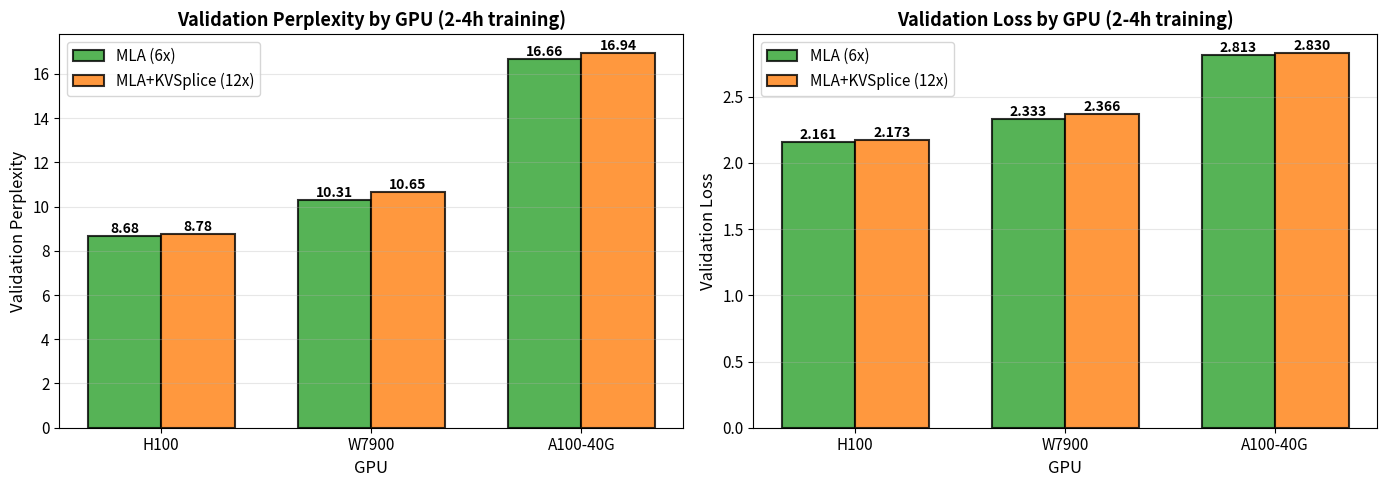

Recreate this plot in Python. (Note: this script raises an exception after producing the figure.)
#!/usr/bin/env python3
"""Generate GPU training comparison plot for kvsplice.md"""

import matplotlib.pyplot as plt
import numpy as np

# Set publication-quality defaults
plt.rcParams.update(
    {
        "font.size": 11,
        "axes.labelsize": 12,
        "axes.titlesize": 13,
        "xtick.labelsize": 11,
        "ytick.labelsize": 11,
        "legend.fontsize": 11,
        "figure.titlesize": 14,
    }
)

# Data from GPU comparison results
gpus = ["H100", "W7900", "A100-40G"]
mla_ppl = [8.68, 10.31, 16.66]
kvsplice_ppl = [8.78, 10.65, 16.94]
mla_loss = [2.161, 2.333, 2.813]
kvsplice_loss = [2.173, 2.366, 2.830]

fig, (ax1, ax2) = plt.subplots(1, 2, figsize=(14, 5))

# Left plot: Validation Perplexity
x = np.arange(len(gpus))
width = 0.35

bars1 = ax1.bar(
    x - width / 2,
    mla_ppl,
    width,
    label="MLA (6x)",
    color="#2ca02c",
    alpha=0.8,
    edgecolor="black",
    linewidth=1.5,
)
bars2 = ax1.bar(
    x + width / 2,
    kvsplice_ppl,
    width,
    label="MLA+KVSplice (12x)",
    color="#ff7f0e",
    alpha=0.8,
    edgecolor="black",
    linewidth=1.5,
)

# Add value labels on bars
for bars in [bars1, bars2]:
    for bar in bars:
        height = bar.get_height()
        ax1.text(
            bar.get_x() + bar.get_width() / 2.0,
            height,
            f"{height:.2f}",
            ha="center",
            va="bottom",
            fontsize=10,
            fontweight="bold",
        )

ax1.set_ylabel("Validation Perplexity", fontsize=12)
ax1.set_xlabel("GPU", fontsize=12)
ax1.set_title(
    "Validation Perplexity by GPU (2-4h training)", fontsize=13, fontweight="bold"
)
ax1.set_xticks(x)
ax1.set_xticklabels(gpus)
ax1.legend()
ax1.grid(True, alpha=0.3, axis="y")

# Right plot: Validation Loss
bars3 = ax2.bar(
    x - width / 2,
    mla_loss,
    width,
    label="MLA (6x)",
    color="#2ca02c",
    alpha=0.8,
    edgecolor="black",
    linewidth=1.5,
)
bars4 = ax2.bar(
    x + width / 2,
    kvsplice_loss,
    width,
    label="MLA+KVSplice (12x)",
    color="#ff7f0e",
    alpha=0.8,
    edgecolor="black",
    linewidth=1.5,
)

# Add value labels
for bars in [bars3, bars4]:
    for bar in bars:
        height = bar.get_height()
        ax2.text(
            bar.get_x() + bar.get_width() / 2.0,
            height,
            f"{height:.3f}",
            ha="center",
            va="bottom",
            fontsize=10,
            fontweight="bold",
        )

ax2.set_ylabel("Validation Loss", fontsize=12)
ax2.set_xlabel("GPU", fontsize=12)
ax2.set_title("Validation Loss by GPU (2-4h training)", fontsize=13, fontweight="bold")
ax2.set_xticks(x)
ax2.set_xticklabels(gpus)
ax2.legend()
ax2.grid(True, alpha=0.3, axis="y")

plt.tight_layout()
plt.savefig("docs/kvsplice/gpu_training_comparison.png", dpi=300, bbox_inches="tight")
print("Saved: docs/kvsplice/gpu_training_comparison.png")

# Also create a degradation comparison plot
fig2, ax = plt.subplots(figsize=(10, 6))

degradation_pct = [(kvsplice_ppl[i] / mla_ppl[i] - 1) * 100 for i in range(len(gpus))]

colors = ["#2ca02c" if d < 2 else "#ff7f0e" for d in degradation_pct]
bars = ax.bar(
    gpus, degradation_pct, color=colors, alpha=0.8, edgecolor="black", linewidth=1.5
)

# Add value labels
for bar, val in zip(bars, degradation_pct):
    height = bar.get_height()
    ax.text(
        bar.get_x() + bar.get_width() / 2.0,
        height,
        f"+{val:.1f}%",
        ha="center",
        va="bottom",
        fontsize=12,
        fontweight="bold",
    )

ax.set_ylabel("Quality Degradation (%)", fontsize=12)
ax.set_xlabel("GPU", fontsize=12)
ax.set_title(
    "KVSplice Quality Impact by GPU (Perplexity Increase)",
    fontsize=14,
    fontweight="bold",
)
ax.axhline(
    y=2, color="red", linestyle="--", linewidth=1.5, alpha=0.5, label="2% threshold"
)
ax.legend()
ax.grid(True, alpha=0.3, axis="y")
ax.set_ylim(0, max(degradation_pct) * 1.2)

plt.tight_layout()
plt.savefig(
    "docs/kvsplice/gpu_degradation_comparison.png", dpi=300, bbox_inches="tight"
)
print("Saved: docs/kvsplice/gpu_degradation_comparison.png")

print("\nGenerated GPU training comparison plots!")
